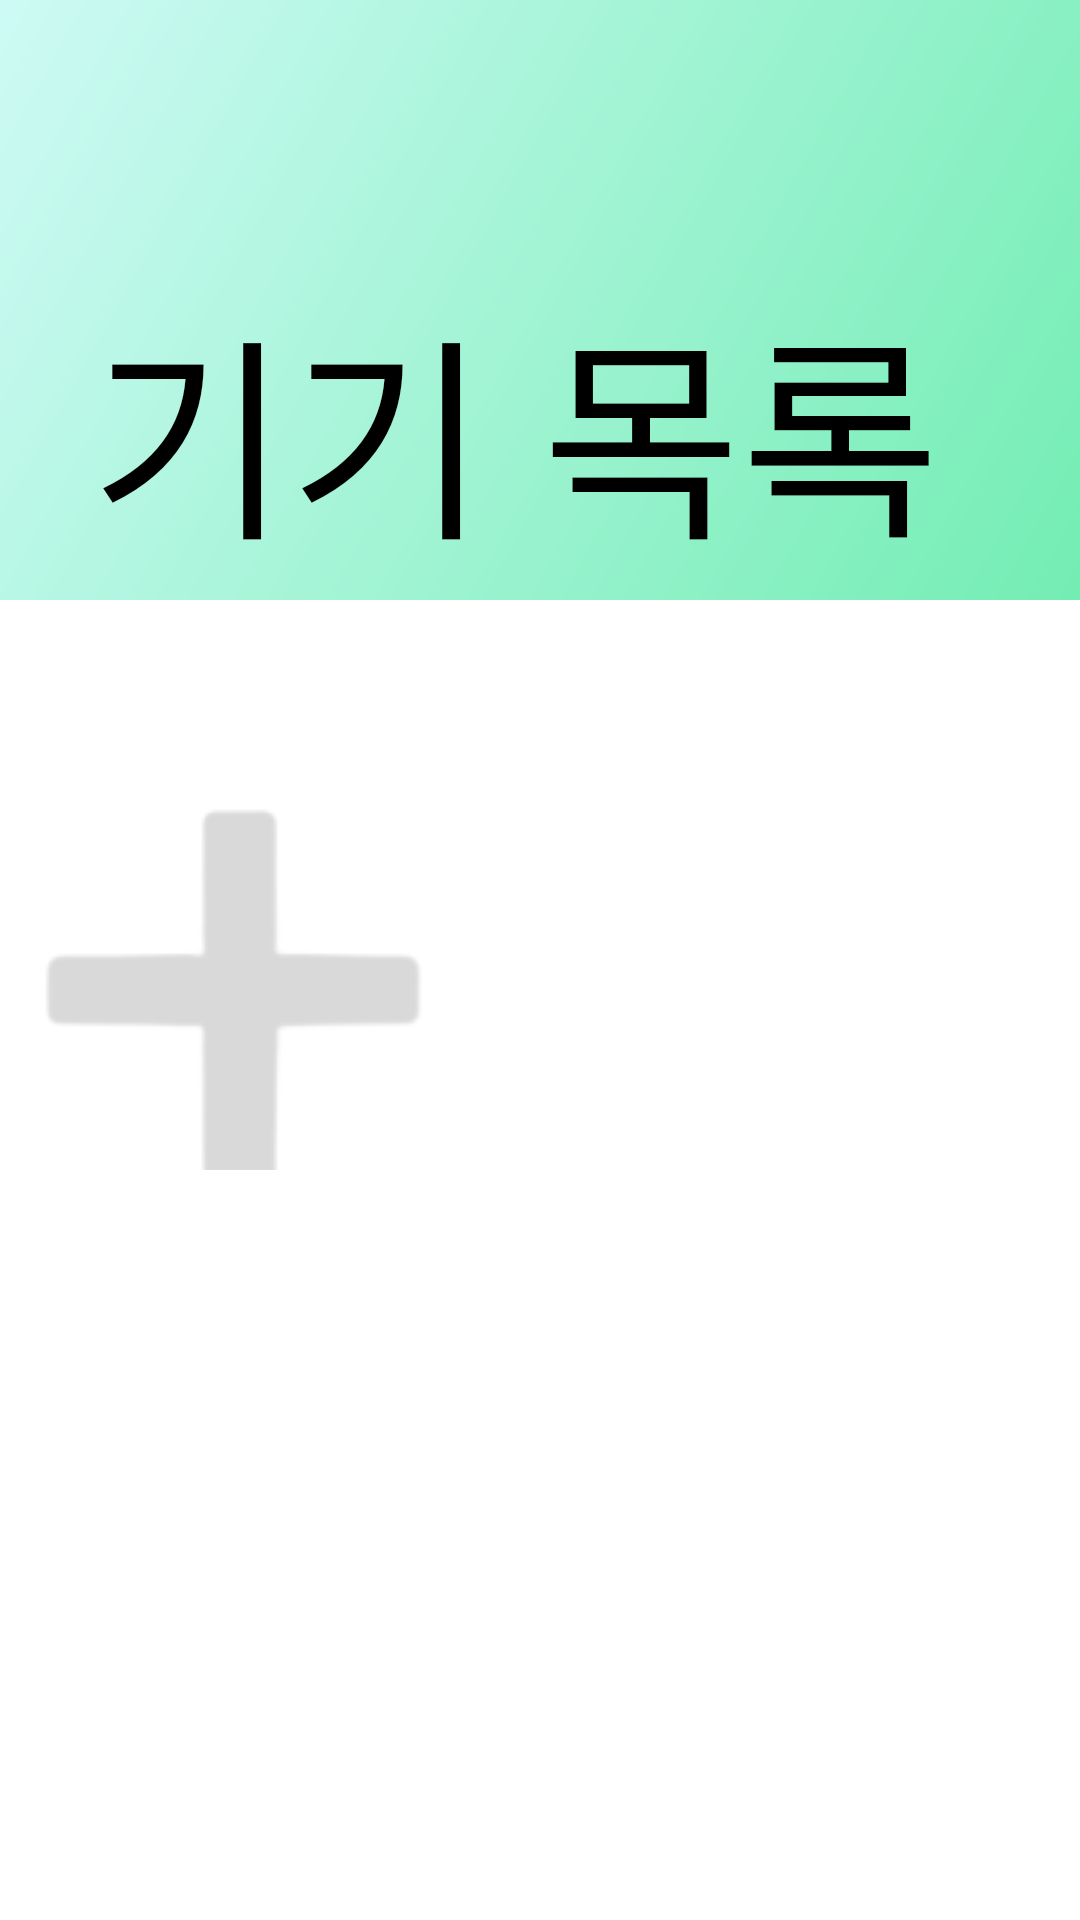

Android layout source for this screen:
<!-- AndroidManifest.xml: application theme Theme.KiDuck -->
<!-- res/layout/activity_main.xml -->
<?xml version="1.0" encoding="utf-8"?>
<androidx.constraintlayout.widget.ConstraintLayout xmlns:android="http://schemas.android.com/apk/res/android"
    xmlns:app="http://schemas.android.com/apk/res-auto"
    xmlns:tools="http://schemas.android.com/tools"
    android:layout_width="match_parent"
    android:layout_height="match_parent"
    tools:context=".MainActivity">

    <TextView
        android:id="@+id/deviceListBackground"
        android:layout_width="0dp"
        android:layout_height="200dp"
        android:background="@drawable/device_list_background"
        app:layout_constraintEnd_toEndOf="parent"
        app:layout_constraintHorizontal_bias="0.0"
        app:layout_constraintStart_toStartOf="parent"
        app:layout_constraintTop_toTopOf="parent" />

    <TextView
        android:id="@+id/deviceListTitle"
        android:layout_width="wrap_content"
        android:layout_height="wrap_content"
        android:layout_marginStart="30dp"
        android:layout_marginBottom="5dp"
        android:fontFamily="@font/font_swagger"
        android:text="기기 목록"
        android:textSize="72sp"
        android:textColor="@color/black"
        app:layout_constraintBottom_toBottomOf="@+id/deviceListBackground"
        app:layout_constraintStart_toStartOf="parent" />

    <ScrollView
        android:layout_width="400dp"
        android:layout_height="0dp"
        android:layout_marginStart="5dp"
        android:layout_marginTop="10dp"
        android:layout_marginEnd="5dp"
        android:layout_marginBottom="250dp"
        app:layout_constraintBottom_toBottomOf="parent"
        app:layout_constraintEnd_toEndOf="parent"
        app:layout_constraintStart_toStartOf="parent"
        app:layout_constraintTop_toBottomOf="@+id/deviceListBackground">

        <LinearLayout
            android:layout_width="match_parent"
            android:layout_height="wrap_content">

            <ImageButton
                android:id="@+id/addDevice"
                android:layout_width="200dp"
                android:layout_height="250dp"
                android:background="@android:color/transparent"
                app:srcCompat="@drawable/add_device" />
        </LinearLayout>
    </ScrollView>

    <androidx.recyclerview.widget.RecyclerView
        android:id="@+id/KiDuckPairingList"
        android:scrollbars="vertical"
        android:layout_width="409dp"
        android:layout_height="247dp"
        android:layout_marginStart="5dp"
        android:layout_marginEnd="5dp"
        android:layout_marginBottom="10dp"
        app:layout_constraintBottom_toBottomOf="parent"
        app:layout_constraintEnd_toEndOf="parent"
        app:layout_constraintStart_toStartOf="parent" />

</androidx.constraintlayout.widget.ConstraintLayout>
<!-- resources referenced by this layout -->
<resources>
  <!-- drawable add_device: png bitmap (drawable, 3913 bytes) -->
  <!-- drawable device_list_background (drawable) -->
  <?xml version="1.0" encoding="utf-8"?>
  <shape xmlns:android="http://schemas.android.com/apk/res/android">
      <size
          android:height="120dp"
          android:width="200dp"   />
      <gradient
          android:angle="135"
          android:type="linear"
          android:startColor="#73EDB3"
          android:endColor="#CEFAF5"  />
  </shape>
  <style name="Theme.KiDuck" parent="Theme.MaterialComponents.DayNight.DarkActionBar">
          
          <item name="colorPrimary">@color/purple_500</item>
          <item name="colorPrimaryVariant">#73EDB3</item>
          <item name="colorOnPrimary">@color/white</item>
          
          <item name="colorSecondary">@color/teal_200</item>
          <item name="colorSecondaryVariant">@color/teal_700</item>
          <item name="colorOnSecondary">@color/black</item>
          
          <item name="android:statusBarColor" tools:targetApi="l">?attr/colorPrimaryVariant</item>
          
  
          
          <item name="windowNoTitle">true</item>
  
  
      </style>
  <!-- not gathered from this repository: default colours our renderer supplied (Android Studio template values) -->
  <color name="purple_500">#FF6200EE</color>
  <color name="teal_200">#FF03DAC5</color>
  <color name="teal_700">#FF018786</color>
  <color name="black">#FF000000</color>
  <color name="white">#FFFFFFFF</color>
</resources>
